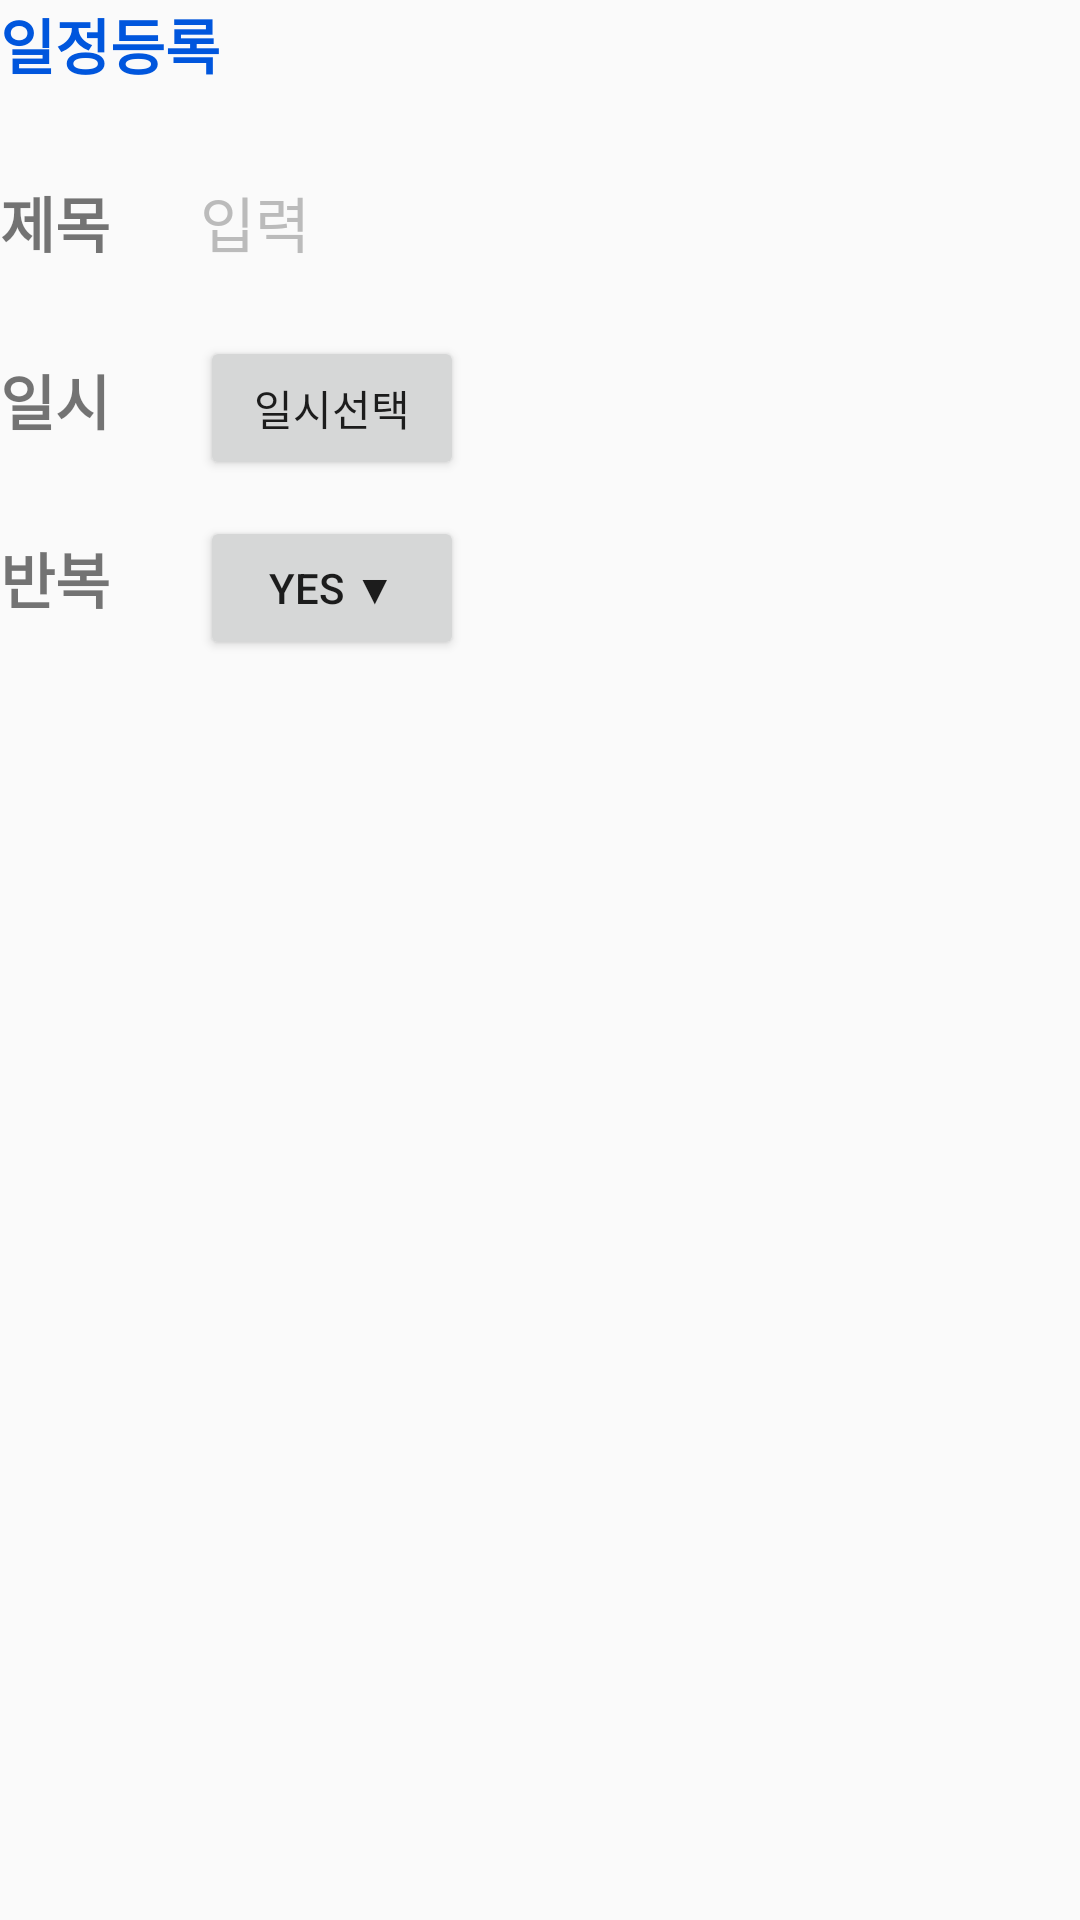

Layout XML and referenced resources for this Android screen:
<!-- AndroidManifest.xml: application theme AppTheme -->
<!-- res/layout/add_dialog.xml -->
<?xml version="1.0" encoding="utf-8"?>
<RelativeLayout xmlns:android="http://schemas.android.com/apk/res/android"
    android:layout_width="match_parent" android:layout_height="match_parent">
    android:padding="16dp">

    <TextView
        android:id="@+id/name1"
        android:layout_width="wrap_content"
        android:layout_height="wrap_content"
        android:text="일정등록"
        android:textColor="#0056DD"
        android:textSize="20dp"
        android:textStyle="bold" />

    <TextView
        android:id="@+id/text1"
        android:layout_width="wrap_content"
        android:layout_height="wrap_content"
        android:layout_marginTop="30dp"
        android:text="제목"
        android:textSize="20dp"
        android:textStyle="bold"
        android:layout_below="@id/name1" />

    <TextView
        android:id="@+id/subtext1"
        android:layout_width="wrap_content"
        android:layout_height="wrap_content"
        android:layout_alignBottom="@id/text1"
        android:layout_toRightOf="@id/text1"
        android:layout_marginLeft="30dp"
        android:text="입력"
        android:textColor="#BBB"
        android:textSize="20dp" />

    <TextView
        android:id="@+id/text2"
        android:layout_width="wrap_content"
        android:layout_height="wrap_content"
        android:layout_marginTop="30dp"
        android:text="일시"
        android:textSize="20dp"
        android:textStyle="bold"
        android:layout_below="@id/text1" />

    <Button
        android:layout_width="wrap_content"
        android:layout_height="wrap_content"
        android:layout_alignBaseline="@id/text2"
        android:layout_toRightOf="@id/text2"
        android:layout_marginLeft="30dp"
        android:text="일시선택" />

    <TextView
        android:id="@+id/text3"
        android:layout_width="wrap_content"
        android:layout_height="wrap_content"
        android:layout_marginTop="30dp"
        android:text="반복"
        android:textSize="20dp"
        android:textStyle="bold"
        android:layout_below="@id/text2" />

    <Button
        android:layout_width="wrap_content"
        android:layout_height="wrap_content"
        android:layout_alignBaseline="@id/text3"
        android:layout_toRightOf="@id/text3"
        android:layout_marginLeft="30dp"
        android:text="Yes ▼" />

</RelativeLayout>
<!-- resources referenced by this layout -->
<resources>
  <style name="AppTheme" parent="Theme.AppCompat.Light.DarkActionBar">
          
          <item name="colorPrimary">@color/colorPrimary</item>
          <item name="colorPrimaryDark">@color/colorPrimaryDark</item>
          <item name="colorAccent">@color/colorAccent</item>
      </style>
  <color name="colorPrimary">#008577</color>
  <color name="colorPrimaryDark">#00574B</color>
  <color name="colorAccent">#D81B60</color>
</resources>
